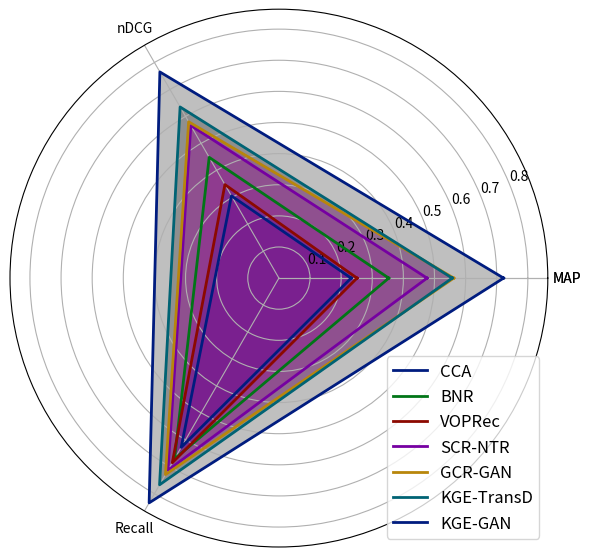

Python code for this plot:
import numpy as np
import matplotlib.pyplot as plt
plt.style.use('seaborn-v0_8-dark-palette') #   seaborn-whitegrid #seaborn-pastel ggplot classic

subjects=['MAP','nDCG','Recall']

CCA=[0.232, 0.305,0.628]
BNR=[0.353, 0.448,0.671]
VOPRec=[0.251, 0.347,0.685]
SCRNTR=[0.476, 0.566,0.713]
GCRGAN	=[0.562,0.580,0.729]
KGETransD=[0.557,0.635,0.767]
KGEGAN=[0.722,0.765,0.834]

angles=np.linspace(0,2*np.pi,len(subjects), endpoint=False)
print(angles)
angles=np.concatenate((angles,[angles[0]]))
print(angles)


subjects.append(subjects[0])
CCA.append(CCA[0])
BNR.append(BNR[0])
VOPRec.append(VOPRec[0])
SCRNTR.append(SCRNTR[0])
GCRGAN.append(GCRGAN[0])
KGETransD.append(KGETransD[0])
KGEGAN.append(KGEGAN[0])

#plot radar figures
fig=plt.figure(figsize=(6,6))
ax=fig.add_subplot(polar=True)
ax.plot(angles,CCA,linewidth=2,label='CCA')
ax.fill(angles, CCA, alpha=0.25, color='Magenta')
ax.plot(angles,BNR,linewidth=2,label='BNR')
ax.fill(angles, BNR, alpha=0.25, color='Magenta') #yellow
ax.plot(angles,VOPRec,linewidth=2,label='VOPRec')
ax.fill(angles, VOPRec, alpha=0.25, color='blue') #blue
ax.plot(angles,SCRNTR,linewidth=2,label='SCR-NTR')
ax.fill(angles, SCRNTR, alpha=0.25, color='Magenta') #yellow
ax.plot(angles,GCRGAN,linewidth=2,label='GCR-GAN')
ax.fill(angles, GCRGAN, alpha=0.25, color='Magenta') #yellow
ax.plot(angles,KGETransD,linewidth=2,label='KGE-TransD')
ax.fill(angles, KGETransD, alpha=0.25, color='black')
ax.plot(angles,KGEGAN,linewidth=2,label='KGE-GAN')
ax.fill(angles,KGEGAN, alpha=0.25, color='black') #black
ax.set_thetagrids(angles * 180/np.pi, subjects)
plt.grid(True)

plt.legend(loc="lower right",fontsize='large')
#plt.gca().legend()

plt.tight_layout()
plt.savefig('Radar-DBLP-V13-KGE-GAN.pdf')
plt.show()